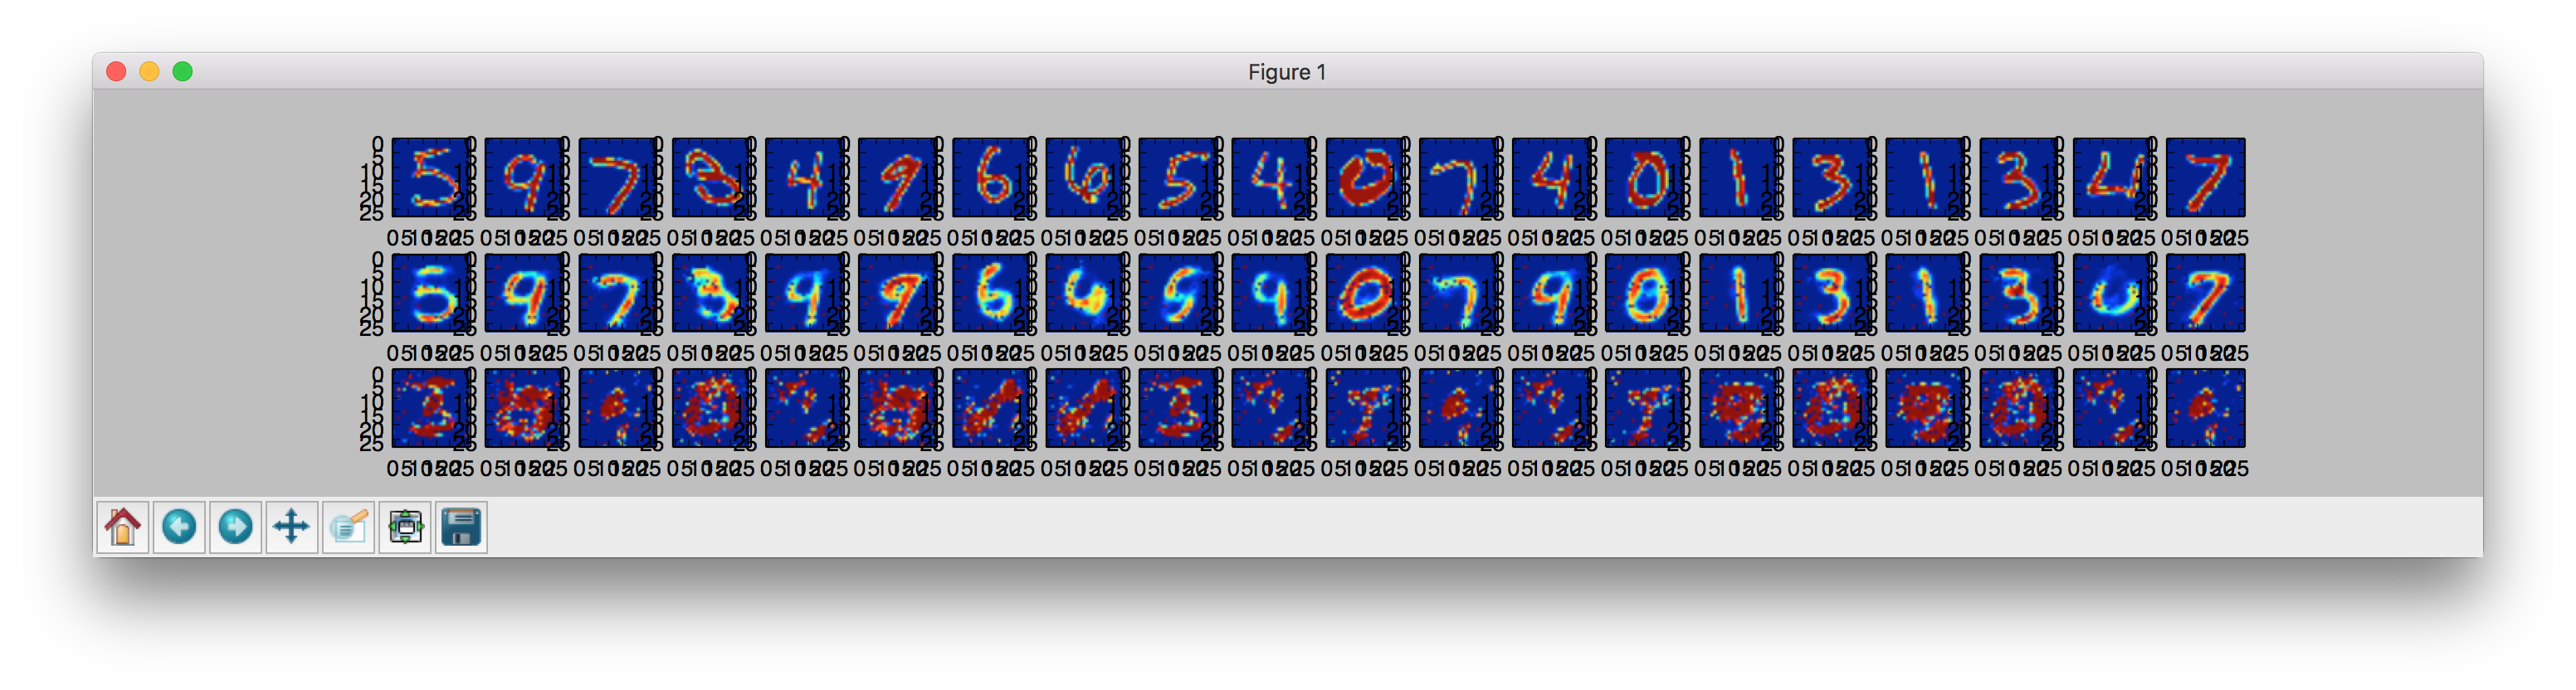

This chart was generated by the following Python code:
# -*- coding: utf-8 -*-

""" Auto Encoder Example.
Using an auto encoder on MNIST handwritten digits.
References:
    Y. LeCun, L. Bottou, Y. Bengio, and P. Haffner. "Gradient-based
    learning applied to document recognition." Proceedings of the IEEE,
    86(11):2278-2324, November 1998.
Links:
    [MNIST Dataset] http://yann.lecun.com/exdb/mnist/
"""
from __future__ import division, print_function, absolute_import

import tensorflow as tf
import numpy as np
import matplotlib.pyplot as plt

# Import MNIST data
from tensorflow.examples.tutorials.mnist import input_data

mnist = input_data.read_data_sets("MNIST_data", one_hot=True)

# Parameters
learning_rate = 0.01
training_epochs = 20
batch_size = 256
display_step = 1
examples_to_show = 20

# Network Parameters
n_hidden_1 = 256  # 1st layer num features
n_hidden_2 = 64  # 2nd layer num features
n_hidden_3 = 10
n_input = 784  # MNIST data input (img shape: 28*28)

# tf Graph input (only pictures)
X = tf.placeholder("float", [None, n_input])

weights = {
    'encoder_h1': tf.Variable(tf.random_normal([n_input, n_hidden_1])),
    'encoder_h2': tf.Variable(tf.random_normal([n_hidden_1, n_hidden_2])),
    'encoder_h3': tf.Variable(tf.random_normal([n_hidden_2, n_hidden_3])),
    'decoder_h1': tf.Variable(tf.random_normal([n_hidden_3, n_hidden_2])),
    'decoder_h2': tf.Variable(tf.random_normal([n_hidden_2, n_hidden_1])),
    'decoder_h3': tf.Variable(tf.random_normal([n_hidden_1, n_input])),
}
biases = {
    'encoder_b1': tf.Variable(tf.random_normal([n_hidden_1])),
    'encoder_b2': tf.Variable(tf.random_normal([n_hidden_2])),
    'encoder_b3': tf.Variable(tf.random_normal([n_hidden_3])),
    'decoder_b1': tf.Variable(tf.random_normal([n_hidden_2])),
    'decoder_b2': tf.Variable(tf.random_normal([n_hidden_1])),
    'decoder_b3': tf.Variable(tf.random_normal([n_input])),
}


# Building the encoder
def encoder(x):
    # Encoder Hidden layer with sigmoid activation #1
    layer_1 = tf.nn.sigmoid(tf.add(tf.matmul(x, weights['encoder_h1']),
                                   biases['encoder_b1']))
    # Decoder Hidden layer with sigmoid activation #2
    layer_2 = tf.nn.sigmoid(tf.add(tf.matmul(layer_1, weights['encoder_h2']),
                                   biases['encoder_b2']))
    layer_3 = tf.nn.softmax(tf.nn.sigmoid(tf.add(tf.matmul(layer_2, weights['encoder_h3']),
                                                 biases['encoder_b3'])))
    return layer_3


# Building the decoder
def decoder(x):
    # Encoder Hidden layer with sigmoid activation #1
    layer_1 = tf.nn.sigmoid(tf.add(tf.matmul(x, weights['decoder_h1']),
                                   biases['decoder_b1']))
    # Decoder Hidden layer with sigmoid activation #2
    layer_2 = tf.nn.sigmoid(tf.add(tf.matmul(layer_1, weights['decoder_h2']),
                                   biases['decoder_b2']))
    layer_3 = tf.nn.sigmoid(tf.add(tf.matmul(layer_2, weights['decoder_h3']),
                                   biases['decoder_b3']))
    return layer_3


# Construct model
encoder_op = encoder(X)
decoder_op = decoder(encoder_op)

# Prediction
y_pred = decoder_op
# Targets (Labels) are the input data.
y_true = X

# Define loss and optimizer, minimize the squared error
cost = tf.reduce_mean(tf.pow(y_true - y_pred, 2))
# optimizer = tf.train.RMSPropOptimizer(learning_rate).minimize(cost)
optimizer = tf.train.AdamOptimizer(learning_rate).minimize(cost)

# Initializing the variables
init = tf.global_variables_initializer()

# Launch the graph
with tf.Session() as sess:
    sess.run(init)
    total_batch = int(mnist.train.num_examples / batch_size)
    # Training cycle
    for epoch in range(training_epochs):
        # Loop over all batches
        for i in range(total_batch):
            batch_xs, batch_ys = mnist.train.next_batch(batch_size)
            # Run optimization op (backprop) and cost op (to get loss value)
            _, c = sess.run([optimizer, cost], feed_dict={X: batch_xs})
        # Display logs per epoch step
        if epoch % display_step == 0:
            print("Epoch:", '%04d' % (epoch + 1),
                  "cost=", "{:.9f}".format(c))

    print("Optimization Finished!")

    # Applying encode and decode over test set

    reax = tf.placeholder("float", [None, 10])
    decoder_op = decoder(reax)

    encode_decode = sess.run(
        y_pred, feed_dict={X: mnist.test.images[15:examples_to_show+15]})
    encode_decode2 = sess.run(
        decoder_op, feed_dict={reax: mnist.test.labels[15:examples_to_show+15]})

    f, a = plt.subplots(3, examples_to_show, figsize=(examples_to_show, 2))

    for i in range(examples_to_show):
        a[0][i].imshow(np.reshape(mnist.test.images[i+15], (28, 28)))
        a[1][i].imshow(np.reshape(encode_decode[i], (28, 28)))
        a[2][i].imshow(np.reshape(encode_decode2[i], (28, 28)))
    f.show()
    plt.draw()
    plt.waitforbuttonpress()
